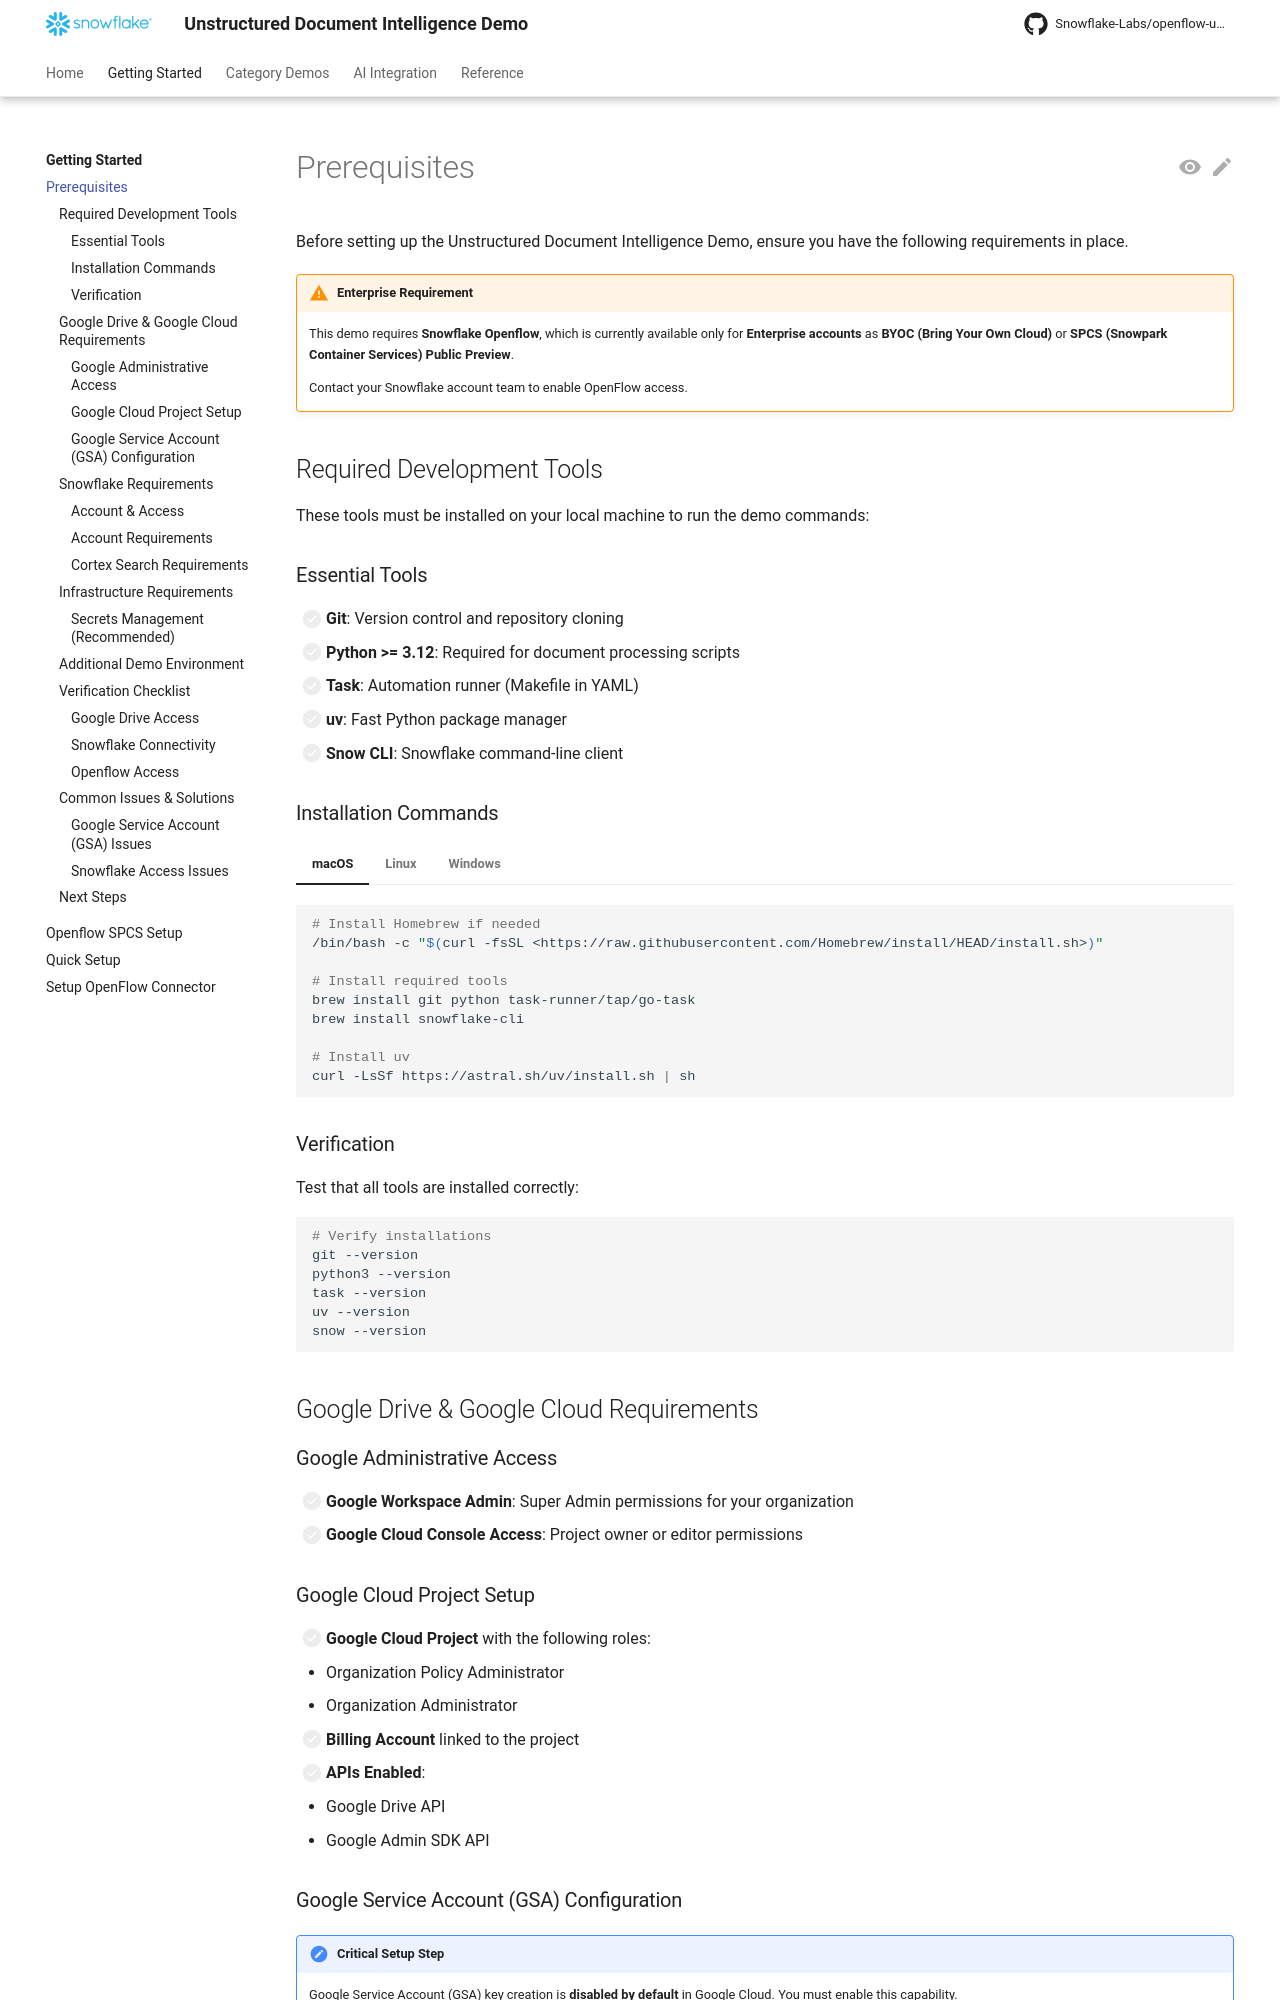

repository: Snowflake-Labs/openflow-unstructured-data-pipeline-demo · page: getting-started/prerequisites/index.html · generator: mkdocs

<!--
Copyright 2025 Snowflake Inc.
SPDX-License-Identifier: Apache-2.0

Licensed under the Apache License, Version 2.0 (the "License");
you may not use this file except in compliance with the License.
You may obtain a copy of the License at

http://www.apache.org/licenses/LICENSE-2.0

Unless required by applicable law or agreed to in writing, software
distributed under the License is distributed on an "AS IS" BASIS,
WITHOUT WARRANTIES OR CONDITIONS OF ANY KIND, either express or implied.
See the License for the specific language governing permissions and
limitations under the License.
-->

# Prerequisites

Before setting up the Unstructured Document Intelligence Demo, ensure you have the following requirements in place.

!!! warning "Enterprise Requirement"
    This demo requires **Snowflake Openflow**, which is currently available only for **Enterprise accounts** as **BYOC (Bring Your Own Cloud)** or **SPCS (Snowpark Container Services) Public Preview**.

    Contact your Snowflake account team to enable OpenFlow access.

## Required Development Tools

These tools must be installed on your local machine to run the demo commands:

### Essential Tools

- [ ] **Git**: Version control and repository cloning
- [ ] **Python >= 3.12**: Required for document processing scripts  
- [ ] **Task**: Automation runner (Makefile in YAML)
- [ ] **uv**: Fast Python package manager
- [ ] **Snow CLI**: Snowflake command-line client

### Installation Commands

=== "macOS"
    ```bash
    # Install Homebrew if needed
    /bin/bash -c "$(curl -fsSL <https://raw.githubusercontent.com/Homebrew/install/HEAD/install.sh>)"

    # Install required tools
    brew install git python task-runner/tap/go-task
    brew install snowflake-cli
    
    # Install uv
    curl -LsSf https://astral.sh/uv/install.sh | sh
    ```

=== "Linux"
    ```bash
    # Install via package manager (Ubuntu/Debian)
    sudo apt update
    sudo apt install git python3.12 python3-pip

    # Install Task
    curl -sL https://taskfile.dev/install.sh | sh
    
    # Install uv
    curl -LsSf https://astral.sh/uv/install.sh | sh
    
    # Install Snow CLI
    pip install snowflake-cli
    ```

=== "Windows"
    ```powershell
    # Install via Chocolatey
    choco install git Python task
    pip install Snowflake-cli

    # Install uv
    powershell -ExecutionPolicy ByPass -c "irm https://astral.sh/uv/install.ps1 | iex"
    ```

### Verification

Test that all tools are installed correctly:

```bash
# Verify installations
git --version
python3 --version  
task --version
uv --version
snow --version
```

## Google Drive & Google Cloud Requirements

### Google Administrative Access

- [ ] **Google Workspace Admin**: Super Admin permissions for your organization
- [ ] **Google Cloud Console Access**: Project owner or editor permissions
